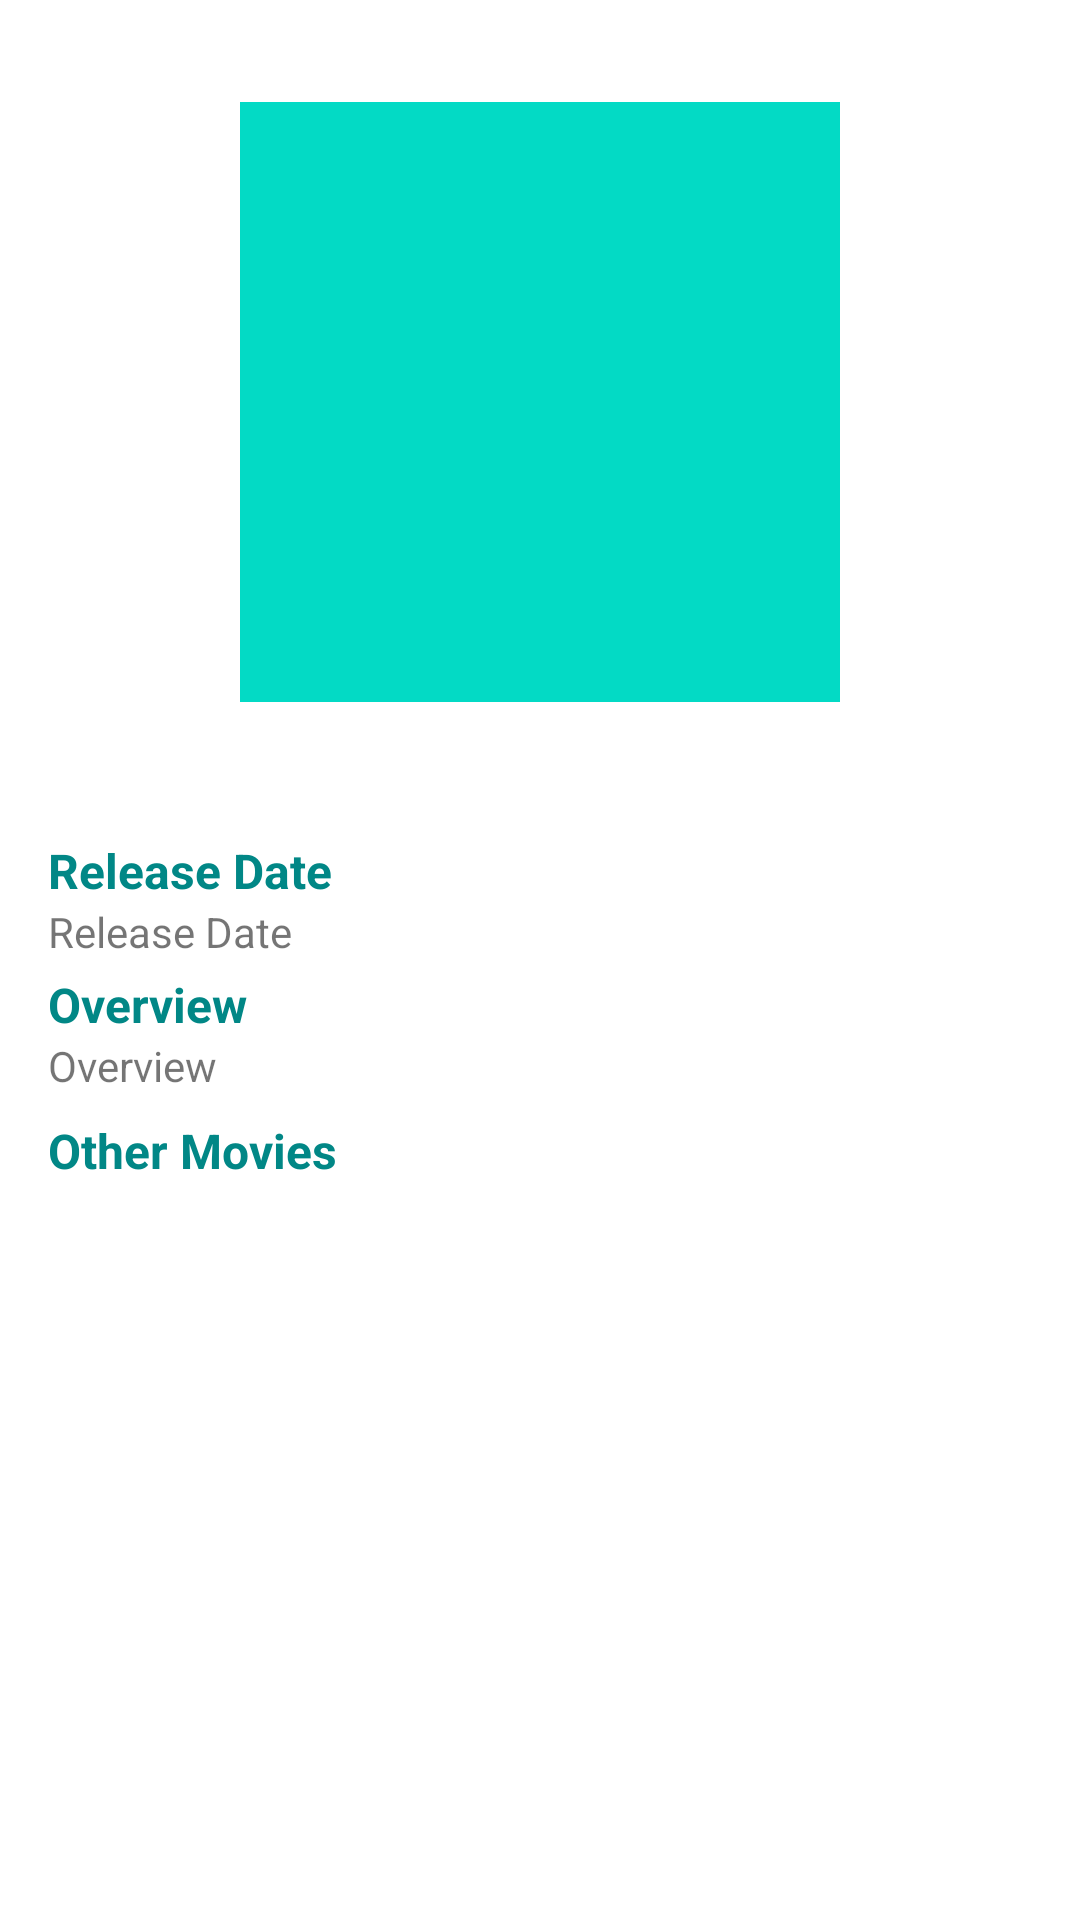

Android layout source for this screen:
<!-- AndroidManifest.xml: application theme Theme.DicodingMovie.NoActionBar -->
<!-- res/layout/content_detail_movie.xml -->
<?xml version="1.0" encoding="utf-8"?>
<androidx.constraintlayout.widget.ConstraintLayout xmlns:android="http://schemas.android.com/apk/res/android"
    xmlns:app="http://schemas.android.com/apk/res-auto"
    xmlns:tools="http://schemas.android.com/tools"
    android:layout_width="match_parent"
    android:layout_height="match_parent"
    android:clipToPadding="false"
    android:descendantFocusability="blocksDescendants"
    android:padding="16dp">

    <ImageView
        android:id="@+id/image_poster"
        android:layout_width="200dp"
        android:layout_height="200dp"
        android:layout_marginTop="18dp"
        android:src="@color/teal_200"
        app:layout_constraintEnd_toEndOf="parent"
        app:layout_constraintStart_toStartOf="parent"
        app:layout_constraintTop_toTopOf="parent"
        tools:ignore="ContentDescription" />

    <TextView
        android:id="@+id/tv_title"
        android:layout_width="0dp"
        android:layout_height="wrap_content"
        android:layout_marginTop="4dp"
        android:textSize="28sp"
        android:textStyle="bold"
        app:layout_constraintEnd_toEndOf="parent"
        app:layout_constraintStart_toStartOf="parent"
        app:layout_constraintTop_toBottomOf="@+id/image_poster"
        tools:text="@string/title" />

    <TextView
        android:id="@+id/text_release_date"
        android:layout_width="wrap_content"
        android:layout_height="wrap_content"
        android:layout_marginTop="4dp"
        android:textColor="@color/teal_700"
        android:text="@string/release_date"
        android:textSize="16sp"
        android:textStyle="bold"
        app:layout_constraintEnd_toEndOf="parent"
        app:layout_constraintHorizontal_bias="0"
        app:layout_constraintStart_toStartOf="@+id/tv_title"
        app:layout_constraintTop_toBottomOf="@+id/tv_title" />

    <TextView
        android:id="@+id/tv_release_date"
        android:layout_width="wrap_content"
        android:layout_height="wrap_content"
        android:text="@string/release_date"
        android:gravity="start"
        android:textSize="14sp"
        app:layout_constraintStart_toStartOf="@+id/text_release_date"
        app:layout_constraintTop_toBottomOf="@+id/text_release_date" />

    <TextView
        android:id="@+id/text_overview"
        android:layout_width="wrap_content"
        android:layout_height="wrap_content"
        android:layout_marginTop="4dp"
        android:text="@string/overview"
        android:textColor="@color/teal_700"
        android:textSize="16sp"
        android:textStyle="bold"
        app:layout_constraintEnd_toEndOf="parent"
        app:layout_constraintHorizontal_bias="0"
        app:layout_constraintStart_toStartOf="parent"
        app:layout_constraintTop_toBottomOf="@+id/tv_release_date" />

    <TextView
        android:id="@+id/tv_overview"
        android:layout_width="0dp"
        android:layout_height="wrap_content"
        android:textSize="14sp"
        android:text="@string/overview"
        app:layout_constraintEnd_toEndOf="parent"
        app:layout_constraintHorizontal_bias="0"
        app:layout_constraintStart_toStartOf="parent"
        app:layout_constraintTop_toBottomOf="@+id/text_overview" />

    <TextView
        android:id="@+id/text_list_movie"
        android:layout_width="0dp"
        android:layout_height="wrap_content"
        android:layout_marginTop="8dp"
        android:text="@string/other_movies"
        android:textColor="@color/teal_700"
        android:textSize="16sp"
        android:textStyle="bold"
        app:layout_constraintEnd_toEndOf="parent"
        app:layout_constraintHorizontal_bias="0"
        app:layout_constraintStart_toStartOf="parent"
        app:layout_constraintTop_toBottomOf="@+id/tv_overview" />

    <androidx.recyclerview.widget.RecyclerView
        android:id="@+id/rv_movies"
        android:layout_width="match_parent"
        android:layout_height="wrap_content"
        android:layout_marginTop="8dp"
        app:layout_constraintEnd_toEndOf="parent"
        app:layout_constraintStart_toStartOf="parent"
        app:layout_constraintTop_toBottomOf="@id/text_list_movie"
        tools:listitem="@layout/items_movie_list" />

    <ProgressBar
        android:id="@+id/progress_bar"
        style="?android:attr/progressBarStyle"
        android:layout_width="wrap_content"
        android:layout_height="wrap_content"
        android:layout_marginStart="8dp"
        android:layout_marginTop="8dp"
        android:visibility="gone"
        app:layout_constraintBottom_toBottomOf="@+id/rv_movies"
        app:layout_constraintEnd_toEndOf="@+id/rv_movies"
        app:layout_constraintStart_toStartOf="@+id/rv_movies"
        app:layout_constraintTop_toTopOf="@+id/rv_movies"
        tools:visibility="visible" />
</androidx.constraintlayout.widget.ConstraintLayout>
<!-- res/layout/items_movie_list.xml (included above) -->
<?xml version="1.0" encoding="utf-8"?>
<LinearLayout xmlns:android="http://schemas.android.com/apk/res/android"
    xmlns:tools="http://schemas.android.com/tools"
    android:layout_width="match_parent"
    android:layout_height="wrap_content"
    android:orientation="vertical">

    <TextView
        android:id="@+id/text_movie_title"
        android:layout_width="match_parent"
        android:layout_height="wrap_content"
        android:layout_marginBottom="8dp"
        android:layout_marginTop="8dp"
        tools:text="@string/example" />

</LinearLayout>
<!-- resources referenced by this layout -->
<resources>
  <string name="example">Example</string>
  <string name="other_movies">Other Movies</string>
  <string name="overview">Overview</string>
  <string name="release_date">Release Date</string>
  <string name="title">Title</string>
  <style name="Theme.DicodingMovie.NoActionBar">
          <item name="windowActionBar">false</item>
          <item name="windowNoTitle">true</item>
      </style>
  <!-- not gathered from this repository: default colours our renderer supplied (Android Studio template values) -->
  <color name="teal_200">#FF03DAC5</color>
  <color name="teal_700">#FF018786</color>
</resources>
